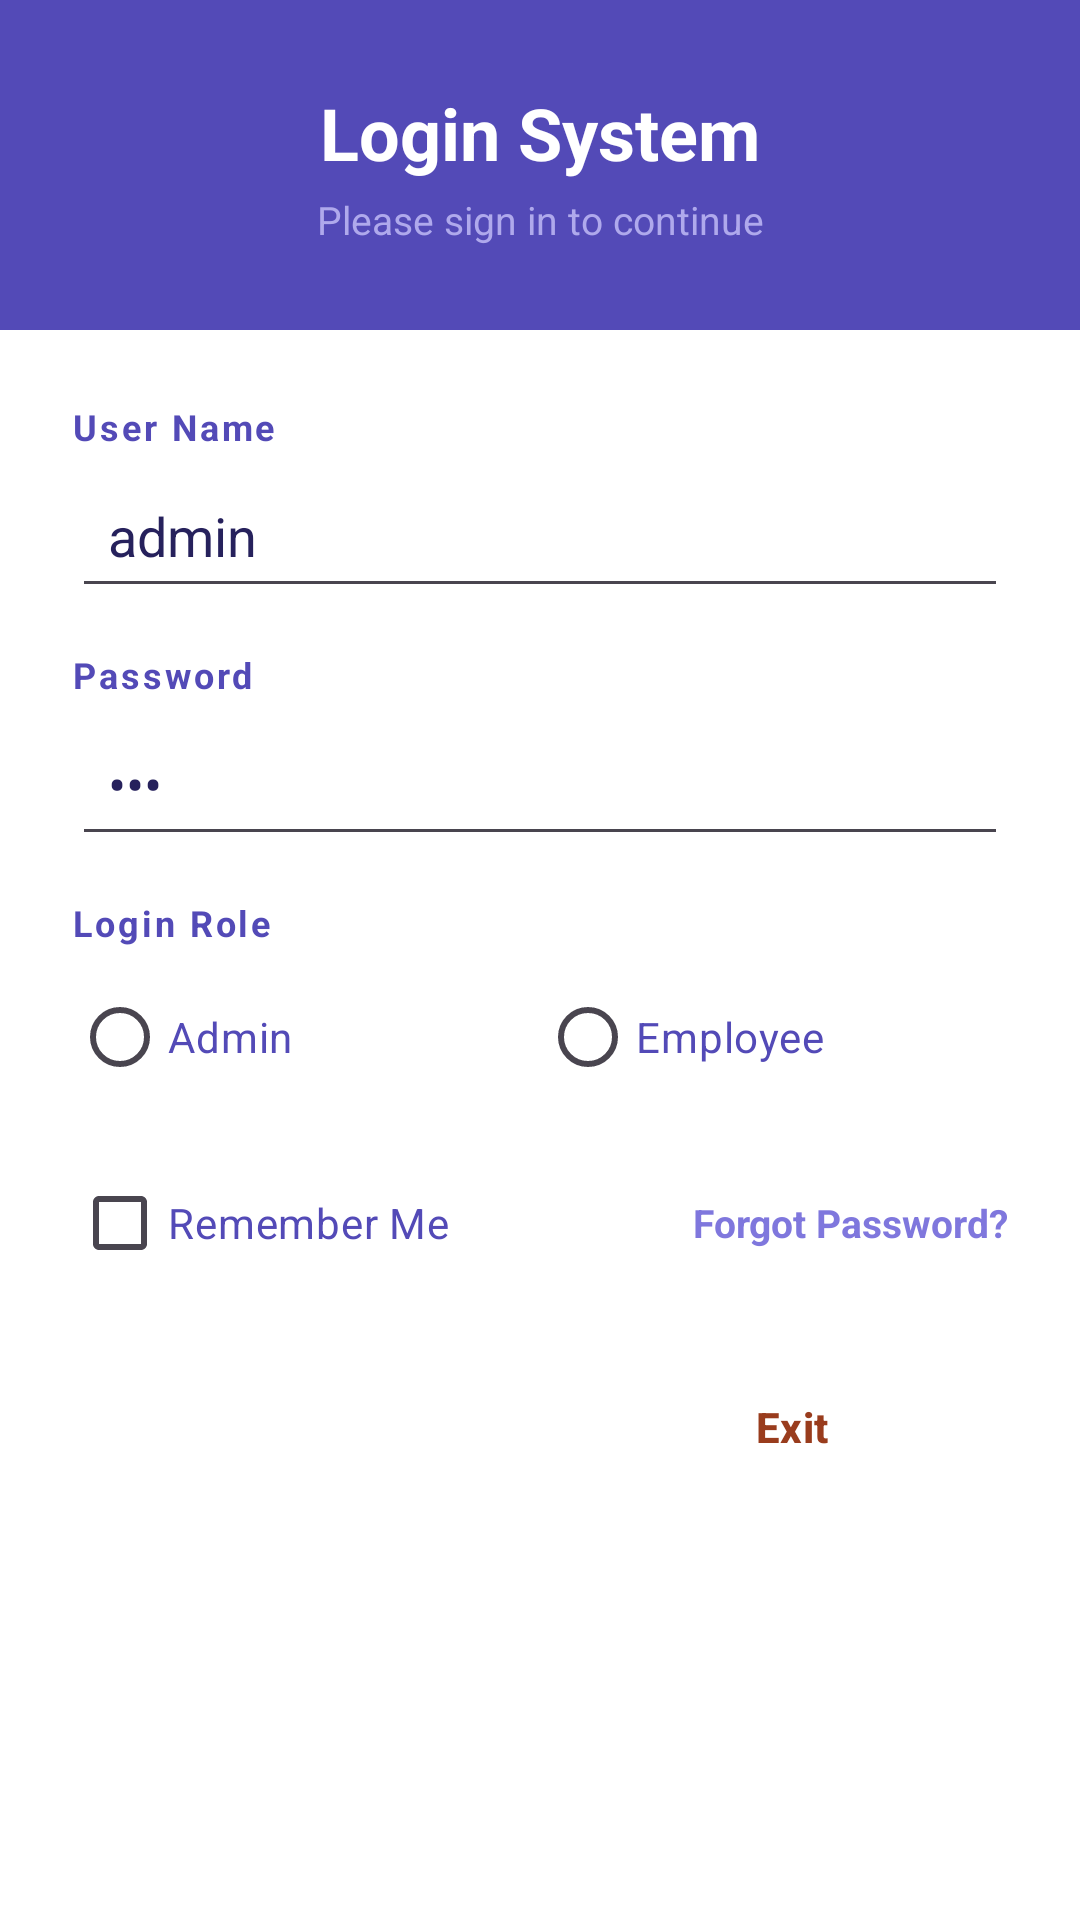

Reconstruct the res/layout file that produces this screen, plus the resources it refers to.
<!-- AndroidManifest.xml: application theme Theme.K234111E_nguyenmaithaolinh -->
<!-- res/layout/activity_login.xml -->
<?xml version="1.0" encoding="utf-8"?>
<LinearLayout xmlns:android="http://schemas.android.com/apk/res/android"
    xmlns:tools="http://schemas.android.com/tools"
    android:id="@+id/main"
    android:layout_width="match_parent"
    android:layout_height="match_parent"
    android:orientation="vertical"
    tools:context=".LoginActivity"
    android:background="@color/login_background">

    
    <LinearLayout
        android:layout_width="match_parent"
        android:layout_height="wrap_content"
        android:orientation="vertical"
        android:background="@color/login_primary"
        android:padding="28dp"
        android:gravity="center">

        <TextView
            android:id="@+id/textView3"
            android:layout_width="match_parent"
            android:layout_height="wrap_content"
            android:text="@string/str_login_title"
            android:textAlignment="center"
            android:textColor="@color/white"
            android:textSize="24sp"
            android:textStyle="bold" />

        <TextView
            android:layout_width="match_parent"
            android:layout_height="wrap_content"
            android:text="@string/str_signin_continue"
            android:textAlignment="center"
            android:textColor="@color/login_text_secondary"
            android:textSize="13sp"
            android:layout_marginTop="4dp" />

    </LinearLayout>

    
    <LinearLayout
        android:layout_width="match_parent"
        android:layout_height="match_parent"
        android:orientation="vertical"
        android:padding="24dp"
        android:background="@color/white">

        
        <TextView
            android:id="@+id/textView4"
            android:layout_width="match_parent"
            android:layout_height="wrap_content"
            android:text="@string/str_username"
            android:textColor="@color/login_primary"
            android:textSize="12sp"
            android:textStyle="bold"
            android:letterSpacing="0.08" />

        
        <EditText
            android:id="@+id/editUsername"
            android:layout_width="match_parent"
            android:layout_height="wrap_content"
            android:layout_marginTop="4dp"
            android:layout_marginBottom="14dp"
            android:ems="10"
            android:hint="@string/str_hint_username"
            android:inputType="text"
            android:text="@string/str_default_admin"
            android:autofillHints="username"
            android:padding="12dp"
            android:textColor="@color/login_text_primary"
            android:textColorHint="@color/login_text_secondary" />

        
        <TextView
            android:id="@+id/textView5"
            android:layout_width="match_parent"
            android:layout_height="wrap_content"
            android:text="@string/str_password"
            android:textColor="@color/login_primary"
            android:textSize="12sp"
            android:textStyle="bold"
            android:letterSpacing="0.08" />

        
        <EditText
            android:id="@+id/editPassword"
            android:layout_width="match_parent"
            android:layout_height="wrap_content"
            android:layout_marginTop="4dp"
            android:layout_marginBottom="14dp"
            android:ems="10"
            android:hint="@string/str_hint_password"
            android:inputType="textPassword"
            android:text="@string/str_default_pwd"
            android:autofillHints="password"
            android:padding="12dp"
            android:textColor="@color/login_text_primary"
            android:textColorHint="@color/login_text_secondary" />

        
        <TextView
            android:id="@+id/textView"
            android:layout_width="match_parent"
            android:layout_height="wrap_content"
            android:text="@string/str_login_role"
            android:textColor="@color/login_primary"
            android:textSize="12sp"
            android:textStyle="bold"
            android:letterSpacing="0.08" />

        
        <RadioGroup
            android:id="@+id/RadioGroup"
            android:layout_width="match_parent"
            android:layout_height="wrap_content"
            android:layout_marginTop="6dp"
            android:layout_marginBottom="14dp"
            android:orientation="horizontal">

            <RadioButton
                android:id="@+id/radAdmin"
                android:layout_width="0dp"
                android:layout_height="wrap_content"
                android:layout_weight="1"
                android:text="@string/str_login_admin"
                android:textColor="@color/login_primary"
                android:buttonTint="@color/login_primary" />

            <RadioButton
                android:id="@+id/radEmployee"
                android:layout_width="0dp"
                android:layout_height="wrap_content"
                android:layout_weight="1"
                android:text="@string/str_login_employee"
                android:textColor="@color/login_primary"
                android:buttonTint="@color/login_primary" />

        </RadioGroup>

        
        <LinearLayout
            android:layout_width="match_parent"
            android:layout_height="wrap_content"
            android:layout_marginBottom="20dp"
            android:orientation="horizontal">

            <CheckBox
                android:id="@+id/chkSaveInfo"
                android:layout_width="0dp"
                android:layout_height="wrap_content"
                android:layout_weight="1"
                android:text="@string/str_remember_me"
                android:textColor="@color/login_primary"
                android:buttonTint="@color/login_primary" />

            <TextView
                android:id="@+id/textView2"
                android:layout_width="wrap_content"
                android:layout_height="wrap_content"
                android:layout_gravity="center_vertical"
                android:text="@string/str_forgot_password"
                android:textColor="@color/login_accent"
                android:textStyle="bold"
                android:textSize="13sp" />

        </LinearLayout>

        
        <LinearLayout
            style="?android:attr/buttonBarStyle"
            android:layout_width="match_parent"
            android:layout_height="wrap_content"
            android:orientation="horizontal"
            android:layout_marginBottom="12dp">

            <Button
                style="?android:attr/buttonBarButtonStyle"
                android:onClick="loginSystem"
                android:id="@+id/btnLogin"
                android:layout_width="0dp"
                android:layout_height="wrap_content"
                android:layout_weight="1"
                android:layout_marginEnd="8dp"
                android:text="@string/str_login"
                android:backgroundTint="@color/login_primary"
                android:textColor="@color/white"
                android:textStyle="bold" />

            <Button
                style="?android:attr/buttonBarButtonStyle"
                android:onClick="exitSystem"
                android:id="@+id/btnExit"
                android:layout_width="0dp"
                android:layout_height="wrap_content"
                android:layout_weight="1"
                android:layout_marginStart="8dp"
                android:text="@string/str_exit"
                android:backgroundTint="@color/login_exit_bg"
                android:textColor="@color/login_exit_text"
                android:textStyle="bold" />

        </LinearLayout>

        
        <TextView
            android:id="@+id/txtMessage"
            android:layout_width="match_parent"
            android:layout_height="wrap_content"
            android:textColor="@color/login_status_success"
            android:textAlignment="center"
            android:textSize="13sp"
            android:textStyle="bold" />

    </LinearLayout>

</LinearLayout>
<!-- resources referenced by this layout -->
<resources>
  <color name="login_accent">#7F77DD</color>
  <color name="login_background">#F5F4FF</color>
  <color name="login_exit_bg">#FAECE7</color>
  <color name="login_exit_text">#993C1D</color>
  <color name="login_primary">#534AB7</color>
  <color name="login_status_success">#1D9E75</color>
  <color name="login_text_primary">#26215C</color>
  <color name="login_text_secondary">#AFA9EC</color>
  <color name="white">#FFFFFFFF</color>
  <string name="str_default_admin">admin</string>
  <string name="str_default_pwd">123</string>
  <string name="str_exit">Exit</string>
  <string name="str_forgot_password">Forgot Password?</string>
  <string name="str_hint_password">Enter your password</string>
  <string name="str_hint_username">Enter your username</string>
  <string name="str_login">Login</string>
  <string name="str_login_admin">Admin</string>
  <string name="str_login_employee">Employee</string>
  <string name="str_login_role">Login Role</string>
  <string name="str_login_title">Login System</string>
  <string name="str_password">Password</string>
  <string name="str_remember_me">Remember Me</string>
  <string name="str_signin_continue">Please sign in to continue</string>
  <string name="str_username">User Name</string>
  <style name="Theme.K234111E_nguyenmaithaolinh" parent="Base.Theme.K234111E_nguyenmaithaolinh" />
  <style name="Base.Theme.K234111E_nguyenmaithaolinh" parent="Theme.Material3.DayNight.NoActionBar">
          
          
      </style>
</resources>
